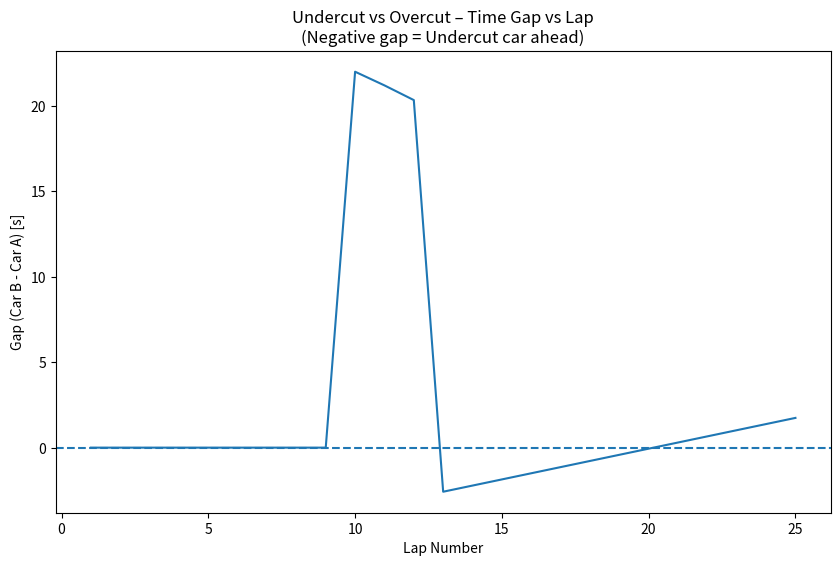

Recreate this plot in Python.
import matplotlib.pyplot as plt

# -----------------------------
# Simple F1 Undercut vs Overcut Simulator
# -----------------------------
# Car A = pits later (overcut)
# Car B = pits earlier (undercut)
#
# Both start on Soft, then switch to Medium.
# We simulate a 25-lap race and check if the
# earlier stop (undercut) makes Car B come out ahead.

# Tyre models (same logic style as your degradation script)
SOFT_BASE = 90.0
SOFT_DEG = 0.18

MEDIUM_BASE = 91.0
MEDIUM_DEG = 0.12

PIT_LOSS = 22.0     # seconds lost during pit stop (pit lane time)
TOTAL_LAPS = 25     # race length

def lap_time(compound: str, tyre_age: int) -> float:
    """Return lap time in seconds for a given compound and tyre age (laps used)."""
    if compound == "Soft":
        return SOFT_BASE + SOFT_DEG * tyre_age
    elif compound == "Medium":
        return MEDIUM_BASE + MEDIUM_DEG * tyre_age
    else:
        raise ValueError("Unknown compound")


def simulate_car(pit_lap: int, first_compound="Soft", second_compound="Medium"):
    """
    Simulate one car that starts on first_compound,
    pits on pit_lap and switches to second_compound.
    Returns list of lap times (length TOTAL_LAPS).
    """
    times = []
    tyre_compound = first_compound
    tyre_age = 0  # laps used on current tyre

    for lap in range(1, TOTAL_LAPS + 1):
        if lap == pit_lap:
            # Do the pit stop on this lap
            # Lap time = normal lap + pit loss
            base_time = lap_time(tyre_compound, tyre_age)
            times.append(base_time + PIT_LOSS)

            # Switch tyre for next lap
            tyre_compound = second_compound
            tyre_age = 0
        else:
            t = lap_time(tyre_compound, tyre_age)
            times.append(t)
            tyre_age += 1

    return times


def cumulative(times):
    """Convert lap times to cumulative race time."""
    total = 0.0
    out = []
    for t in times:
        total += t
        out.append(total)
    return out


def main():
    # Car B (undercut) pits earlier, e.g. lap 10
    pit_lap_B = 10
    # Car A (overcut) pits later, e.g. 3 laps after B
    pit_lap_A = pit_lap_B + 3

    times_A = simulate_car(pit_lap_A)
    times_B = simulate_car(pit_lap_B)

    cum_A = cumulative(times_A)
    cum_B = cumulative(times_B)

    laps = list(range(1, TOTAL_LAPS + 1))
    gap = [cum_B[i] - cum_A[i] for i in range(TOTAL_LAPS)]  # B - A (negative = B ahead)

    # Find first lap where undercut works (Car B ahead)
    undercut_lap = None
    for i, g in enumerate(gap):
        if g < 0:
            undercut_lap = laps[i]
            break

    print(f"Car B (undercut) pits on lap {pit_lap_B}")
    print(f"Car A (overcut) pits on lap {pit_lap_A}")
    if undercut_lap is not None:
        print(f"➡ Undercut successful: Car B becomes ahead on lap {undercut_lap}")
        print(f"   Gap on that lap: {gap[undercut_lap-1]:.3f} seconds (negative = B ahead)")
    else:
        print("❌ Undercut did NOT work: Car B never gets ahead of Car A in this stint.")

    # Plot gap vs lap
    plt.figure(figsize=(10, 6))
    plt.axhline(0, linestyle="--")  # zero line
    plt.plot(laps, gap)
    plt.xlabel("Lap Number")
    plt.ylabel("Gap (Car B - Car A) [s]")
    plt.title("Undercut vs Overcut – Time Gap vs Lap\n(Negative gap = Undercut car ahead)")
    plt.savefig("undercut_gap_plot.png", dpi=300)
    plt.show()


if __name__ == "__main__":
    main()
